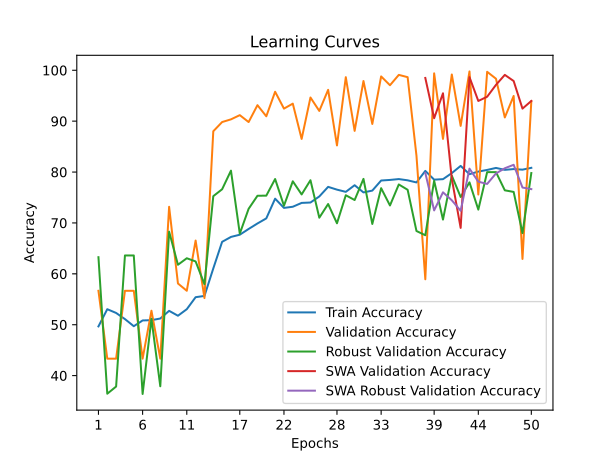

The file beside this chart, header and first rows:
time; train_accuracy; train_loss; valid_accuracy; valid_loss; valid_accuracy_robust; valid_accuracy_swa; valid_accuracy_robust_swa
31,1531; 49,6695; 0,7394; 56,6692; 0,6834; 63,2706; 56,6692; 63,2706
60,5499; 53,0500; 0,7024; 43,3308; 0,7969; 36,4420; 43,3308; 36,4420
90,8692; 52,3135; 0,7679; 43,3308; 0,8385; 37,8527; 43,3308; 37,8527
123,6143; 51,1048; 0,9646; 56,6692; 1,1390; 63,6102; 56,6692; 63,6102
154,5153; 49,7073; 1,2203; 56,6692; 0,9376; 63,6102; 56,6692; 63,6102
185,4829; 50,8404; 1,2349; 43,3308; 2,8418; 36,3898; 43,3308; 36,3898
217,5615; 50,8971; 1,2952; 52,7506; 0,9557; 51,1755; 52,7506; 51,1755
247,5363; 51,2181; 1,0384; 43,3308; 0,9879; 37,9049; 43,3308; 37,9049
278,0948; 52,7290; 0,9012; 73,1726; 0,6464; 68,2863; 73,1726; 68,2863
307,6704; 51,7658; 0,9903; 58,1010; 0,6821; 61,7816; 58,1010; 61,7816
338,7948; 53,0500; 0,7805; 56,6692; 0,7140; 63,0617; 56,6692; 63,0617
369,3819; 55,4108; 0,7107; 66,5411; 0,6894; 62,4347; 66,5411; 62,4347
401,7072; 55,6563; 0,7170; 55,2374; 0,6464; 57,9676; 55,2374; 57,9676
431,8728; 61,0576; 0,6786; 88,0181; 0,5341; 75,2612; 88,0181; 75,2612
461,3321; 66,2890; 0,6456; 89,8267; 0,4319; 76,6196; 89,8267; 76,6196
491,5447; 67,2521; 0,6381; 90,3542; 0,3815; 80,2769; 90,3542; 80,2769
521,4684; 67,6865; 0,6305; 91,1831; 0,4059; 67,8945; 91,1831; 67,8945
551,2893; 68,8196; 0,6231; 89,8267; 0,3688; 72,7795; 89,8267; 72,7795
583,1341; 69,8961; 0,6016; 93,1424; 0,3035; 75,3396; 93,1424; 75,3396
612,7328; 70,8971; 0,6048; 90,9570; 0,3091; 75,3657; 90,9570; 75,3657
644,7007; 74,7686; 0,5719; 95,7800; 0,2325; 78,6311; 95,7800; 78,6311
674,0004; 72,9556; 0,5810; 92,4642; 0,3072; 73,3804; 92,4642; 73,3804
703,7930; 73,1822; 0,5745; 93,4439; 0,3343; 78,1870; 93,4439; 78,1870
734,3012; 73,9377; 0,5791; 86,5109; 0,3402; 75,6008; 86,5109; 75,6008
765,9579; 74,0132; 0,5765; 94,6496; 0,2133; 78,3960; 94,6496; 78,3960
797,0544; 75,2030; 0,5613; 92,0121; 0,3378; 71,0293; 92,0121; 71,0293
827,4834; 77,0916; 0,5504; 96,1567; 0,1964; 73,7200; 96,1567; 73,7200
858,9939; 76,5439; 0,5533; 85,2298; 0,3547; 69,9321; 85,2298; 69,9321
889,0494; 76,1095; 0,5552; 98,6436; 0,2050; 75,4441; 98,6436; 75,4441
920,4176; 77,4127; 0,5456; 88,0934; 0,3453; 74,5037; 88,0934; 74,5037
950,6305; 75,9962; 0,5495; 97,8900; 0,1710; 78,6573; 97,8900; 78,6573
980,9939; 76,3551; 0,5486; 89,4499; 0,3269; 69,8015; 89,4499; 69,8015
1011,1437; 78,3381; 0,5330; 98,7943; 0,1928; 76,8286; 98,7943; 76,8286
1041,6589; 78,4514; 0,5336; 97,0610; 0,2384; 73,4326; 97,0610; 73,4326
1072,4562; 78,6213; 0,5362; 99,0957; 0,1709; 77,5601; 99,0957; 77,5601
1101,8648; 78,3758; 0,5341; 98,6436; 0,1754; 76,5152; 98,6436; 76,5152
1153,6723; 77,9603; 0,5344; 83,1952; 0,3976; 68,4169; 83,1952; 68,4169
1199,4095; 80,2266; 0,5168; 58,9299; 0,6796; 67,5810; 98,4928; 79,8328
1245,3828; 78,5080; 0,5299; 99,3971; 0,1737; 78,2915; 90,5803; 72,4660
1291,8342; 78,6025; 0,5249; 86,5109; 0,3804; 70,6635; 95,4785; 76,0188
1344,5593; 79,7923; 0,5210; 99,1711; 0,1651; 79,2842; 78,6737; 74,4514
1390,4831; 81,2087; 0,5097; 89,0731; 0,3059; 75,1045; 69,0279; 72,3877
1437,3252; 79,5845; 0,5182; 99,7739; 0,1864; 77,9781; 98,6436; 80,6688
1482,5914; 80,0944; 0,5147; 75,5840; 0,4917; 72,6228; 93,9714; 78,1087
1527,2513; 80,4155; 0,5157; 99,6986; 0,1728; 79,9896; 94,8003; 77,6646
1574,0616; 80,8121; 0,5095; 98,3421; 0,1761; 79,9896; 97,1364; 79,7283
1620,0527; 80,4344; 0,5123; 90,7310; 0,3085; 76,4107; 99,0957; 80,7471
1664,9202; 80,5855; 0,5090; 94,9510; 0,2401; 76,0972; 97,8900; 81,4263
1710,2034; 80,4721; 0,5137; 62,9239; 0,6189; 67,9990; 92,4642; 76,9592
1756,0527; 80,8310; 0,5153; 93,8960; 0,2432; 79,8067; 93,9714; 76,6458
